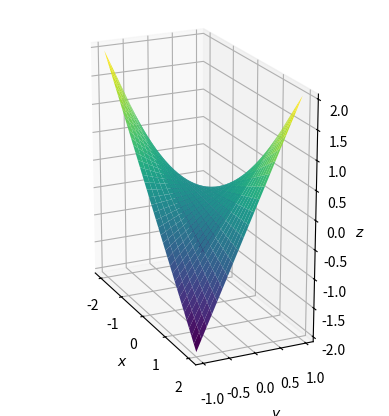
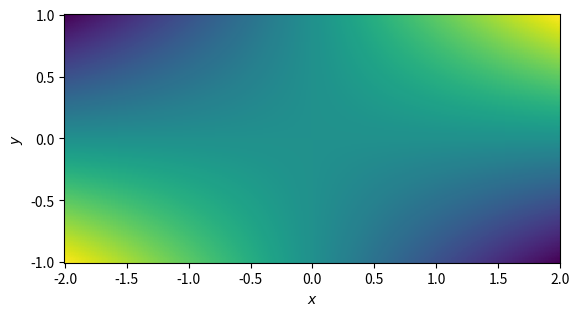
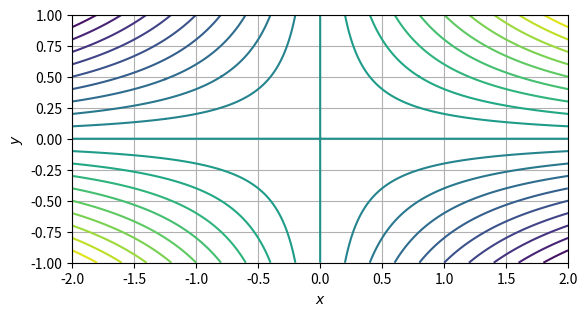

The script that saved these images, in order:
# Python initialisieren:
import matplotlib.pyplot as pl;
from mpl_toolkits import mplot3d;
import numpy as np;
# Parameter:
x_0=-2; x_E=2; y_0=-1; y_E=1;
N_x=401; N_y=201; N_g=10; N_l=21;
az=-25; el=20; cm='viridis'; fig=1;
# Funktionen:
def f(x,y): z=x*y; return z;
# Daten:
x_data=np.linspace(x_0,x_E,N_x);
y_data=np.linspace(y_0,y_E,N_y);
[x_grid,y_grid]=np.meshgrid(x_data,y_data);
z_grid=f(x_grid,y_grid);
# Graph-Plot:
fh=pl.figure(fig); ax=pl.axes(projection='3d');
ax.plot_surface(x_grid,y_grid,z_grid,rstride=N_g,cstride=N_g,cmap=cm);
ax.view_init(el,az);
ax.set_xlabel(r'$x$'); ax.set_ylabel(r'$y$'); ax.set_zlabel(r'$z$');
ax.set_box_aspect((np.ptp(x_grid),np.ptp(y_grid),np.ptp(z_grid)));
# Farb-Plot:
fig=fig+1; fh=pl.figure(fig);
pl.pcolor(x_grid,y_grid,z_grid,cmap=cm,shading='auto');
pl.xlabel(r'$x$'); pl.ylabel(r'$y$');
pl.grid(visible=False); pl.axis('image');
# Level-Linien-Plot:
fig=fig+1; fh=pl.figure(fig);
pl.contour(x_grid,y_grid,z_grid,N_l,cmap=cm);
pl.xlabel(r'$x$'); pl.ylabel(r'$y$');
pl.grid(visible=True); pl.axis('image');
#